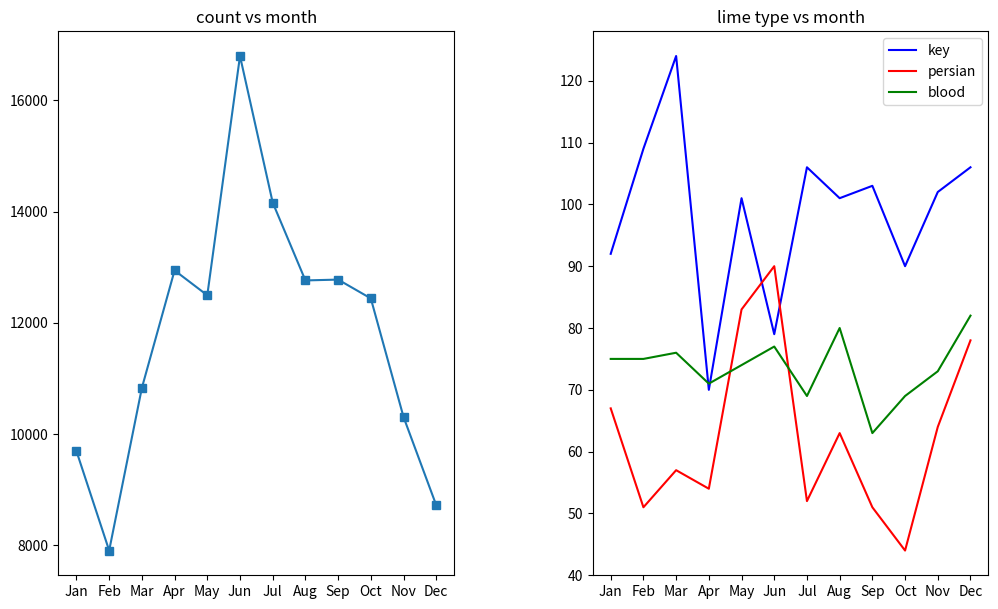

Reproduce this figure in Python.
from matplotlib import pyplot as plt

months = ["Jan", "Feb", "Mar", "Apr", "May", "Jun", "Jul", "Aug", "Sep", "Oct", "Nov", "Dec"]

visits_per_month = [9695, 7909, 10831, 12942, 12495, 16794, 14161, 12762, 12777, 12439, 10309, 8724]

# numbers of limes of different species sold each month
key_limes_per_month = [92.0, 109.0, 124.0, 70.0, 101.0, 79.0, 106.0, 101.0, 103.0, 90.0, 102.0, 106.0]
persian_limes_per_month = [67.0, 51.0, 57.0, 54.0, 83.0, 90.0, 52.0, 63.0, 51.0, 44.0, 64.0, 78.0]
blood_limes_per_month = [75.0, 75.0, 76.0, 71.0, 74.0, 77.0, 69.0, 80.0, 63.0, 69.0, 73.0, 82.0]


# create your figure here
plt.figure(figsize=(12,8))
ax1 = plt.subplot(1,2,1)
x_values = range(len(months))
plt.plot(x_values,visits_per_month, marker="s")
plt.title('count vs month')
ax1.set_xticks(x_values)
ax1.set_xticklabels(months)

ax2 = plt.subplot(1,2,2)
plt.plot(x_values,key_limes_per_month, color='blue')
plt.plot(x_values,persian_limes_per_month,color='red')
plt.plot(x_values,blood_limes_per_month,color='green')
plt.legend(['key','persian','blood'])
ax2.set_xticks(x_values)
ax2.set_xticklabels(months)
plt.title('lime type vs month')

plt.subplots_adjust(bottom=0.2,wspace=0.35,hspace=0.35)
plt.savefig('fruit_type_vs_month_char.png')
plt.show()
